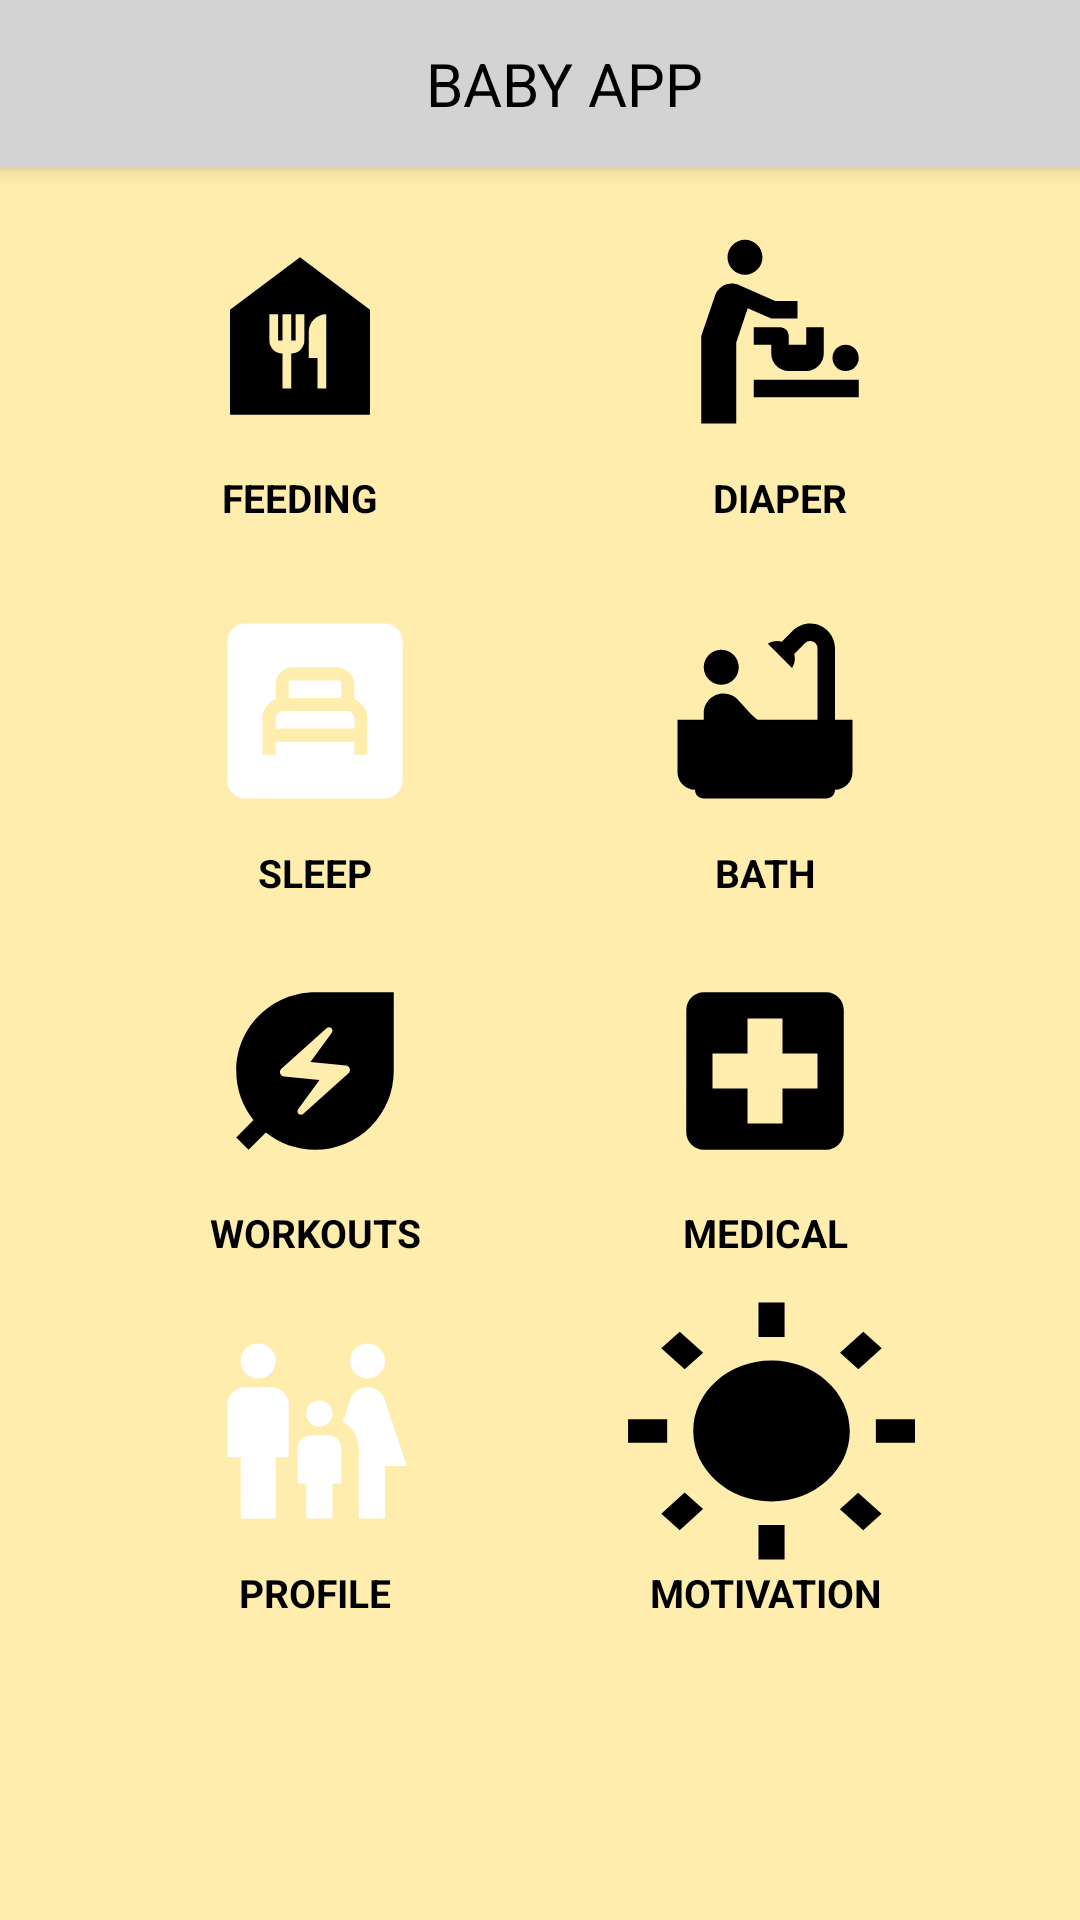

Produce the Android XML layout that renders to this screen, including the resource entries it uses.
<!-- AndroidManifest.xml: application theme Theme.MyBabyApp -->
<!-- res/layout/activity_dashboard.xml -->
<?xml version="1.0" encoding="utf-8"?>
<RelativeLayout xmlns:android="http://schemas.android.com/apk/res/android"
    xmlns:app="http://schemas.android.com/apk/res-auto"
    xmlns:tools="http://schemas.android.com/tools"
    android:layout_width="match_parent"
    android:layout_height="match_parent"
    android:orientation="vertical"
    android:background="#ffedae"
    tools:context=".Activities.DashboardActivity">

    <androidx.appcompat.widget.Toolbar
        android:id="@+id/toolbar"
        android:layout_width="match_parent"
        android:layout_height="wrap_content"
        android:background="#D3D3D3"
        android:elevation="4dp"
        android:theme="@style/ThemeOverlay.AppCompat.Dark.ActionBar"
        android:popupTheme="@style/ThemeOverlay.AppCompat.Dark">

        <TextView
            android:layout_width="match_parent"
            android:layout_height="wrap_content"
            android:text="BABY APP"
            android:textColor="#000"
            android:textAllCaps="true"
            android:textAlignment="center"
            android:textSize="20sp"/>
    </androidx.appcompat.widget.Toolbar>

    <LinearLayout
        android:layout_width="match_parent"
        android:orientation="vertical"
        android:layout_below="@+id/toolbar"
        android:layout_height="match_parent">

        <LinearLayout
            android:layout_width="match_parent"
            android:layout_gravity="center"
            android:gravity="center"
            android:layout_height="wrap_content">

            <LinearLayout
                android:id="@+id/feeding"
                android:layout_width="140dp"
                android:layout_height="110dp"
                android:gravity="center"
                android:orientation="vertical"
                android:layout_margin="10dp">

                <ImageView
                    android:layout_width="100dp"
                    android:layout_height="90dp"
                    android:padding="10dp"
                    android:src="@drawable/ic_feeding" />

                <TextView
                    android:layout_width="match_parent"
                    android:layout_height="wrap_content"
                    android:layout_marginTop="0dp"
                    android:text="FEEDING"
                    android:textColor="#000"
                    android:textAlignment="center"
                    android:textStyle="bold"
                    android:textSize="13sp"/>
            </LinearLayout>

            <LinearLayout
                android:id="@+id/daiper"
                android:layout_width="140dp"
                android:layout_height="110dp"
                android:gravity="center"
                android:orientation="vertical"
                android:layout_margin="10dp">

                <ImageView
                    android:layout_width="100dp"
                    android:layout_height="90dp"
                    android:padding="10dp"
                    android:src="@drawable/ic_daiper" />

                <TextView
                    android:layout_width="match_parent"
                    android:layout_height="wrap_content"
                    android:layout_marginTop="0dp"
                    android:text="DIAPER"
                    android:textColor="#000"
                    android:textAlignment="center"
                    android:textStyle="bold"
                    android:textSize="13sp"/>
            </LinearLayout>
        </LinearLayout>

        //2nd row
        <LinearLayout
            android:layout_width="match_parent"
            android:layout_gravity="center"
            android:gravity="center"
            android:layout_height="wrap_content"
            android:layout_marginTop="0dp">

            <LinearLayout
                android:id="@+id/sleep"
                android:layout_width="140dp"
                android:layout_height="110dp"
                android:gravity="center"
                android:orientation="vertical"
                android:layout_margin="5dp">

                <ImageView
                    android:layout_width="100dp"
                    android:layout_height="90dp"
                    android:padding="10dp"
                    android:src="@drawable/ic_sleep" />

                <TextView
                    android:layout_width="match_parent"
                    android:textAlignment="center"
                    android:layout_height="wrap_content"
                    android:layout_marginTop="0dp"
                    android:text="SLEEP"
                    android:textColor="#000"
                    android:textStyle="bold"
                    android:textSize="13sp"/>
            </LinearLayout>

            <LinearLayout
                android:id="@+id/bath"
                android:layout_width="140dp"
                android:layout_height="110dp"
                android:gravity="center"
                android:orientation="vertical"
                android:layout_margin="5dp">

                <ImageView
                    android:layout_width="100dp"
                    android:layout_height="90dp"
                    android:padding="10dp"
                    android:src="@drawable/ic_bath" />

                <TextView
                    android:layout_width="match_parent"
                    android:textAlignment="center"
                    android:layout_height="wrap_content"
                    android:layout_marginTop="0dp"
                    android:text="BATH"
                    android:textColor="#000"
                    android:textStyle="bold"
                    android:textSize="13sp"/>
            </LinearLayout>
        </LinearLayout>

        //3rd row
        <LinearLayout
            android:layout_width="match_parent"
            android:layout_gravity="center"
            android:gravity="center"
            android:layout_height="wrap_content"
            android:layout_marginTop="0dp">

            <LinearLayout
                android:id="@+id/workouts"
                android:layout_width="140dp"
                android:layout_height="110dp"
                android:gravity="center"
                android:orientation="vertical"
                android:layout_margin="5dp">

                <ImageView
                    android:layout_width="100dp"
                    android:layout_height="90dp"
                    android:padding="10dp"
                    android:src="@drawable/ic_workout" />

                <TextView
                    android:layout_width="match_parent"
                    android:textAlignment="center"
                    android:layout_height="wrap_content"
                    android:layout_marginTop="0dp"
                    android:text="WORKOUTS"
                    android:textColor="#000"
                    android:textStyle="bold"
                    android:textSize="13sp"/>
            </LinearLayout>

            <LinearLayout
                android:id="@+id/medical"
                android:layout_width="140dp"
                android:layout_height="110dp"
                android:gravity="center"
                android:orientation="vertical"
                android:layout_margin="5dp">

                <ImageView
                    android:layout_width="100dp"
                    android:layout_height="90dp"
                    android:padding="10dp"
                    android:src="@drawable/ic_medical" />

                <TextView
                    android:layout_width="match_parent"
                    android:textAlignment="center"
                    android:layout_height="wrap_content"
                    android:layout_marginTop="0dp"
                    android:text="MEDICAL"
                    android:textColor="#000"
                    android:textStyle="bold"
                    android:textSize="13sp"/>
            </LinearLayout>
        </LinearLayout>

        //4th row
        <LinearLayout
            android:layout_width="match_parent"
            android:layout_gravity="center"
            android:gravity="center"
            android:layout_height="wrap_content"
            android:layout_marginTop="0dp">

            <LinearLayout
                android:id="@+id/profile"
                android:layout_width="140dp"
                android:layout_height="110dp"
                android:gravity="center"
                android:orientation="vertical"
                android:layout_margin="5dp">

                <ImageView
                    android:layout_width="100dp"
                    android:layout_height="90dp"
                    android:padding="10dp"
                    android:src="@drawable/ic_summary" />

                <TextView
                    android:layout_width="match_parent"
                    android:textAlignment="center"
                    android:layout_height="wrap_content"
                    android:layout_marginTop="0dp"
                    android:text="PROFILE"
                    android:textColor="#000"
                    android:textStyle="bold"
                    android:textSize="13sp"/>
            </LinearLayout>

            <LinearLayout
                android:id="@+id/motivation"
                android:layout_width="140dp"
                android:layout_height="110dp"
                android:gravity="center"
                android:orientation="vertical"
                android:layout_margin="5dp">

                <ImageView
                    android:layout_width="100dp"
                    android:layout_height="90dp"
                    android:padding="10dp"
                    android:background="@drawable/ic_motivation"/>

                <TextView
                    android:layout_width="match_parent"
                    android:textAlignment="center"
                    android:layout_height="wrap_content"
                    android:layout_marginTop="0dp"
                    android:text="MOTIVATION"
                    android:textColor="#000"
                    android:textStyle="bold"
                    android:textSize="13sp"/>
            </LinearLayout>
        </LinearLayout>
    </LinearLayout>
</RelativeLayout>
<!-- resources referenced by this layout -->
<resources>
  <!-- drawable ic_daiper (drawable) -->
  <vector xmlns:android="http://schemas.android.com/apk/res/android"
      android:width="24dp"
      android:height="24dp"
      android:viewportWidth="24"
      android:viewportHeight="24"
      android:tint="#000">
    <path
        android:fillColor="@android:color/white"
        android:pathData="M14,8v2h-3L8.31,8.82L7,12.75V22H3V12l1.58,-4.63C4.96,6.25 6.22,5.69 7.3,6.18l4.15,1.83L14,8zM8,1C6.9,1 6,1.9 6,3s0.9,2 2,2s2,-0.9 2,-2S9.1,1 8,1zM9,19h12v-2H9V19zM19.5,16c0.83,0 1.5,-0.67 1.5,-1.5c0,-0.83 -0.67,-1.5 -1.5,-1.5S18,13.67 18,14.5C18,15.33 18.67,16 19.5,16zM13,12c0,-0.55 -0.45,-1 -1,-1H9v2h2v1c0,1.1 0.9,2 2,2h2c1.1,0 2,-0.9 2,-2v-3h-2v2h-2V12z"/>
  </vector>
  <!-- drawable ic_feeding (drawable) -->
  <vector xmlns:android="http://schemas.android.com/apk/res/android"
      android:width="24dp"
      android:height="24dp"
      android:viewportWidth="24"
      android:viewportHeight="24"
      android:tint="#000">
    <path
        android:fillColor="@android:color/white"
        android:pathData="M12,3L4,9v12h16V9L12,3zM12.5,12.5c0,0.83 -0.67,1.5 -1.5,1.5v4h-1v-4c-0.83,0 -1.5,-0.67 -1.5,-1.5v-3h1v3H10v-3h1v3h0.5v-3h1V12.5zM15,18h-1v-3.5h-1v-3c0,-1.1 0.9,-2 2,-2V18z"/>
  </vector>
  <!-- drawable ic_medical (drawable) -->
  <vector xmlns:android="http://schemas.android.com/apk/res/android"
      android:width="24dp"
      android:height="24dp"
      android:viewportWidth="24"
      android:viewportHeight="24"
      android:tint="#000">
    <path
        android:fillColor="@android:color/white"
        android:pathData="M19,3L5,3c-1.1,0 -1.99,0.9 -1.99,2L3,19c0,1.1 0.9,2 2,2h14c1.1,0 2,-0.9 2,-2L21,5c0,-1.1 -0.9,-2 -2,-2zM18,14h-4v4h-4v-4L6,14v-4h4L10,6h4v4h4v4z"/>
  </vector>
  <!-- drawable ic_motivation (drawable) -->
  <vector xmlns:android="http://schemas.android.com/apk/res/android"
      android:width="23dp"
      android:height="23dp"
      android:viewportWidth="23"
      android:viewportHeight="23"
      android:tint="#000">
    <path
        android:fillColor="@android:color/white"
        android:pathData="M6.76,4.84l-1.8,-1.79 -1.41,1.41 1.79,1.79 1.42,-1.41zM4,10.5L1,10.5v2h3v-2zM13,0.55h-2L11,3.5h2L13,0.55zM20.45,4.46l-1.41,-1.41 -1.79,1.79 1.41,1.41 1.79,-1.79zM17.24,18.16l1.79,1.8 1.41,-1.41 -1.8,-1.79 -1.4,1.4zM20,10.5v2h3v-2h-3zM12,5.5c-3.31,0 -6,2.69 -6,6s2.69,6 6,6 6,-2.69 6,-6 -2.69,-6 -6,-6zM11,22.45h2L13,19.5h-2v2.95zM3.55,18.54l1.41,1.41 1.79,-1.8 -1.41,-1.41 -1.79,1.8z"/>
  </vector>
  <style name="Theme.MyBabyApp" parent="Theme.MaterialComponents.DayNight.NoActionBar">
          
          <item name="colorPrimary">@color/purple_500</item>
          <item name="colorPrimaryVariant">@color/purple_700</item>
          <item name="colorOnPrimary">@color/white</item>
          
          <item name="colorSecondary">@color/teal_200</item>
          <item name="colorSecondaryVariant">@color/teal_700</item>
          <item name="colorOnSecondary">@color/black</item>
          
          <item name="android:statusBarColor" tools:targetApi="l">?attr/colorPrimaryVariant</item>
          
      </style>
  <color name="purple_500">#FA9191</color>
  <color name="purple_700">#FF3700B3</color>
  <color name="white">#FFFFFFFF</color>
  <color name="teal_200">#FF03DAC5</color>
  <color name="teal_700">#FF018786</color>
  <color name="black">#FF000000</color>
</resources>
